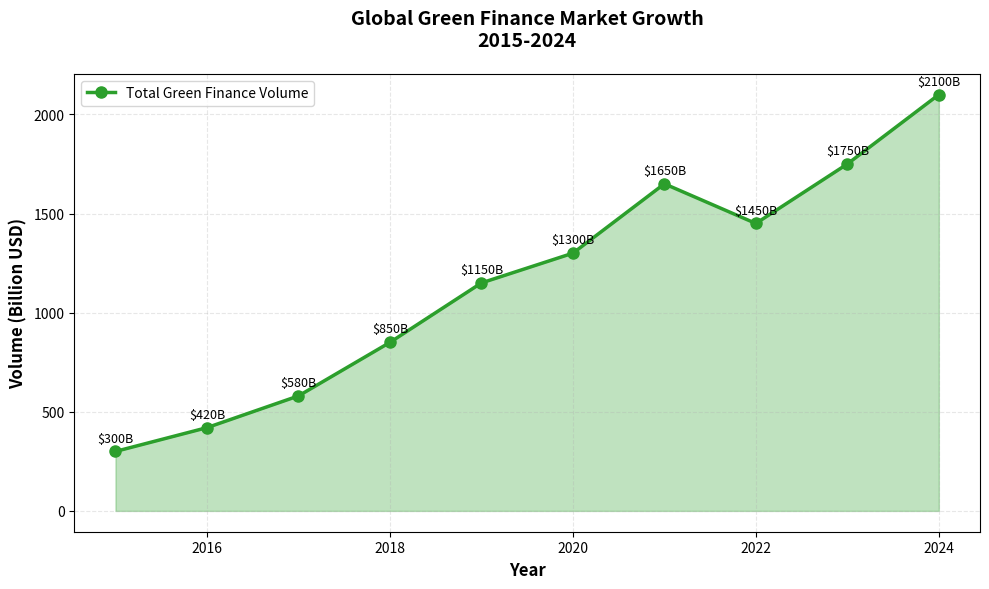

Source code (Python): (Note: this script raises an exception after producing the figure.)
import matplotlib.pyplot as plt
import numpy as np

# Simulated realistic data for green finance market growth
years = np.array([2015, 2016, 2017, 2018, 2019, 2020, 2021, 2022, 2023, 2024])
green_finance_volume = np.array([300, 420, 580, 850, 1150, 1300, 1650, 1450, 1750, 2100])  # Billion USD

# Create figure with consistent style
fig, ax = plt.subplots(figsize=(10, 6))

# Plot with professional styling
ax.plot(years, green_finance_volume, marker='o', linewidth=2.5, markersize=8,
        color='#2C9F2C', label='Total Green Finance Volume')
ax.fill_between(years, green_finance_volume, alpha=0.3, color='#2C9F2C')

# Formatting
ax.set_xlabel('Year', fontsize=12, fontweight='bold')
ax.set_ylabel('Volume (Billion USD)', fontsize=12, fontweight='bold')
ax.set_title('Global Green Finance Market Growth\n2015-2024', fontsize=14, fontweight='bold', pad=20)
ax.grid(True, alpha=0.3, linestyle='--')
ax.legend(fontsize=10, loc='upper left')

# Add value labels on points
for year, volume in zip(years, green_finance_volume):
    ax.text(year, volume + 50, f'${volume}B', ha='center', fontsize=9)

plt.tight_layout()
plt.savefig('charts/week1/market_growth.pdf', format='pdf', dpi=300, bbox_inches='tight')
print("Generated: market_growth.pdf")
